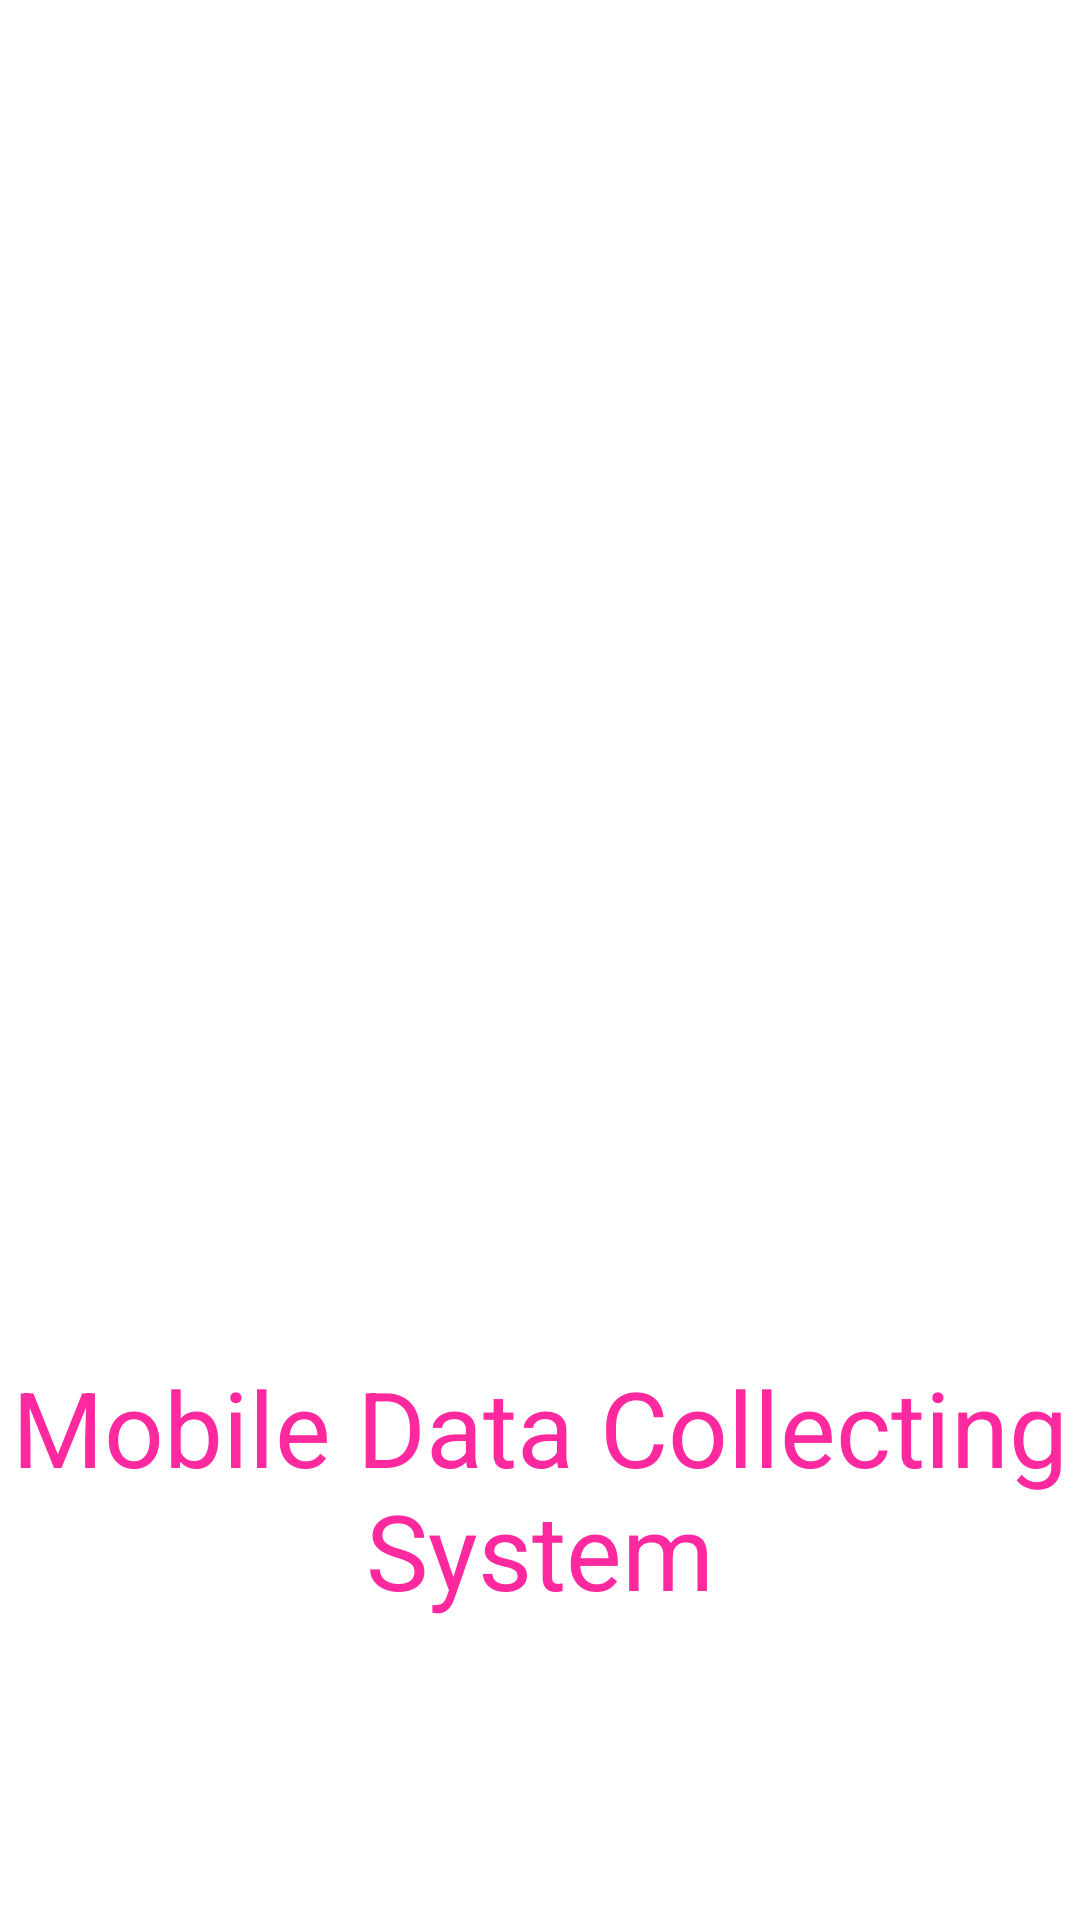

Android layout source for this screen:
<!-- AndroidManifest.xml: application theme AppTheme -->
<!-- res/layout/activity_splash.xml -->
<RelativeLayout xmlns:android="http://schemas.android.com/apk/res/android"
    xmlns:tools="http://schemas.android.com/tools"
    android:layout_width="match_parent"
    android:layout_height="match_parent"
    tools:context="de.codenis.mdcs.SplashScreen" >
 
    <TextView
        android:layout_width="fill_parent"
        android:layout_height="wrap_content"
        android:layout_alignParentBottom="true"
        android:layout_marginBottom="100dp"
        android:gravity="center_horizontal"
        android:text="Mobile Data Collecting System"
        android:textColor="#ffff299f"
        android:textSize="35sp" />

    
</RelativeLayout>
<!-- resources referenced by this layout -->
<resources>
  <style name="AppTheme" parent="AppBaseTheme">
          
      </style>
  <style name="AppBaseTheme" parent="android:Theme.Light">
          
      </style>
</resources>
